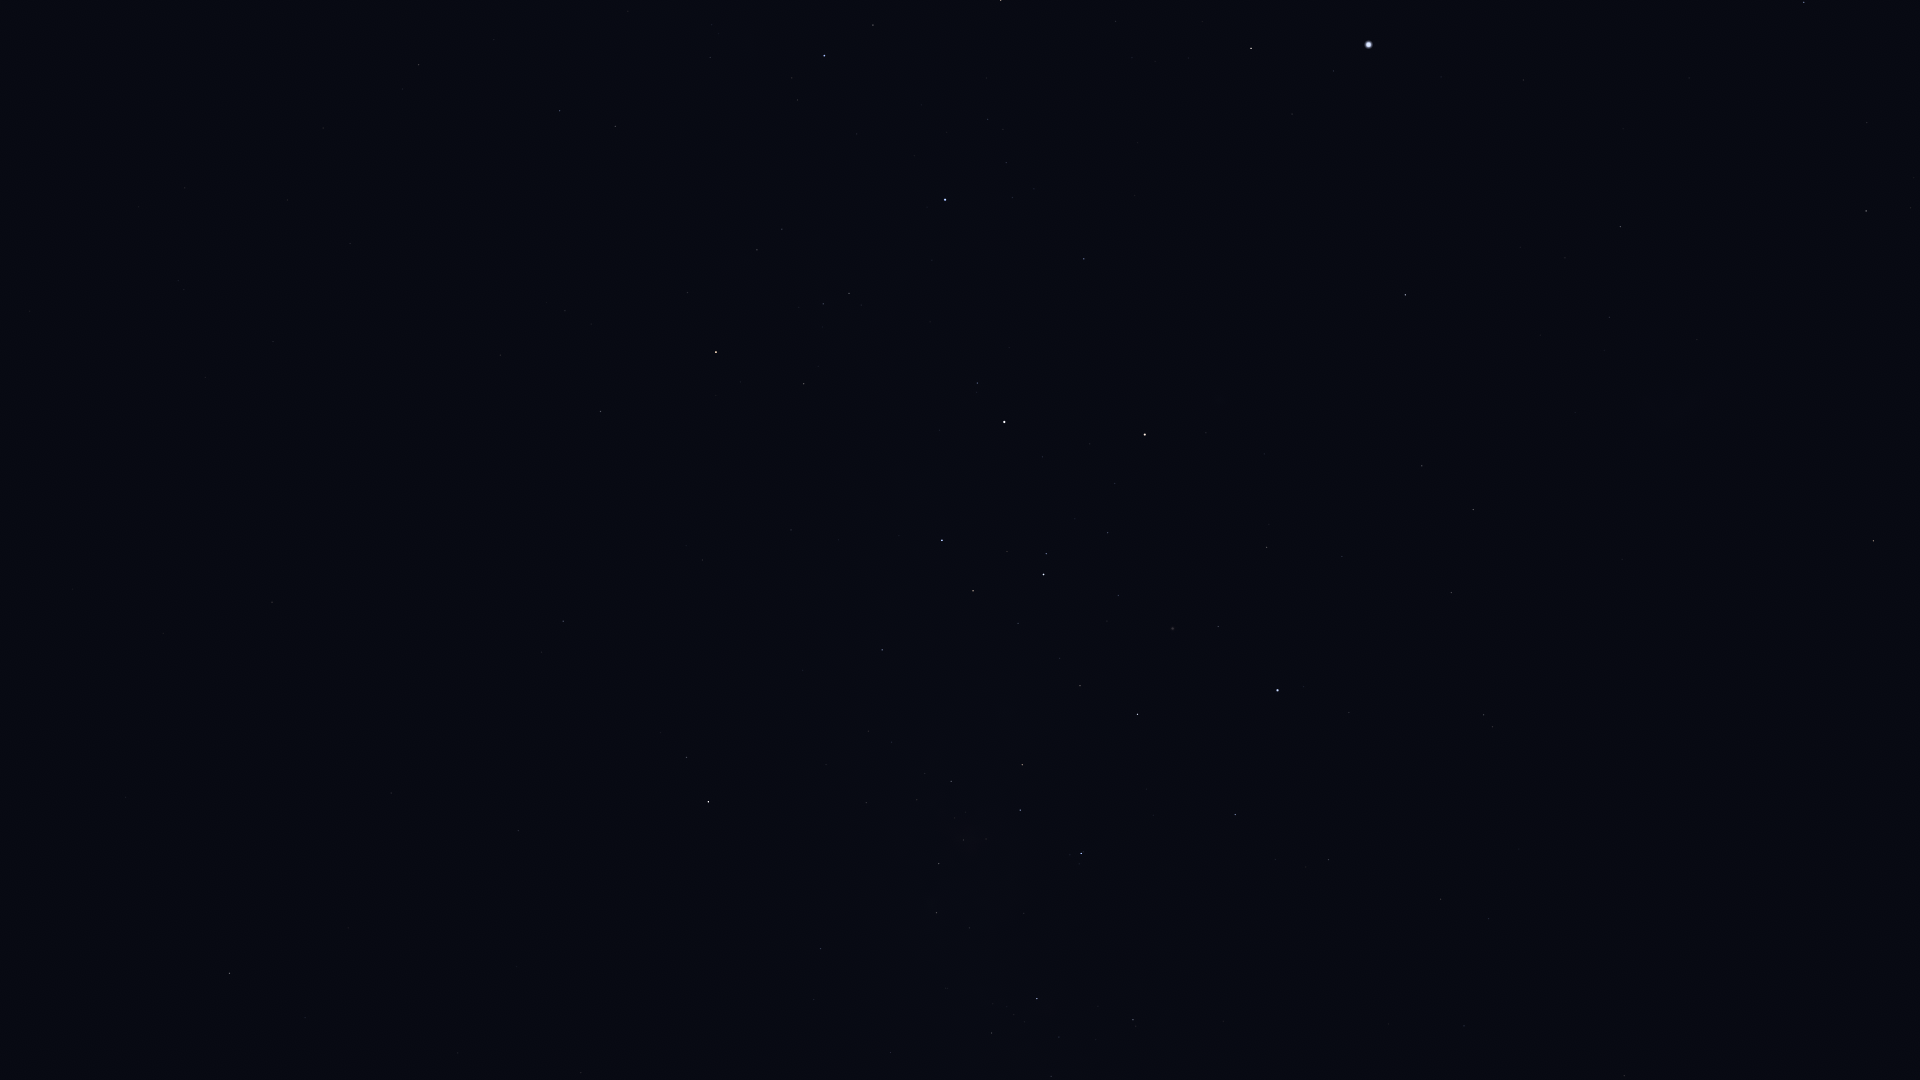

Values plotted in this chart, from the file beside it:
Star_ID, Name, X, Y
17678, HIP 17678, 1873, 541
19780, HIP 19780, 1866, 211
19921, HIP 19921, 1867, 123
21281, HIP 21281, 1804, 2
21949, HIP 21949, 1775, 436
25918, HIP 25918, 1693, 585
26069, HIP 26069, 1620, 227
26380, Bubup, 1673, 518
27100, HIP 27100, 1609, 317
27530, HIP 27530, 1523, 80
27890, HIP 27890, 1565, 258
30438, Canopus, 1369, 45
32607, HIP 32607, 1405, 295
32768, HIP 32768, 1251, 48
34481, HIP 34481, 1473, 510
35228, HIP 35228, 1422, 466
36377, HIP 36377, 1001, 0
37284, Ceibo, 1547, 703
37504, HIP 37504, 1451, 593
38041, Tapecue, 1130, 258
39429, Naos, 824, 56
39794, HIP 39794, 1342, 556
40702, HIP 40702, 1484, 715
41037, Avior, 1145, 434
41312, HIP 41312, 1267, 547
42515, HIP 42515, 615, 126
42536, HIP 42536, 977, 383
42568, HIP 42568, 1115, 483
42828, HIP 42828, 560, 111
42913, Alsephina, 1004, 422
43409, HIP 43409, 419, 65
44382, HIP 44382, 1218, 626
44816, Suhail, 716, 352
45080, HIP 45080, 1046, 554
45238, Miaplacidus, 1278, 690
45556, Aspidiske, 1044, 574
45941, Markeb, 942, 540
46651, HIP 46651, 601, 411
47202, Kalausi, 652, 469
48235, Natasha, 780, 583
48615, Felis, 30, 311
48774, HIP 48774, 882, 650
48926, HIP 48926, 438, 495
50099, HIP 50099, 1235, 815
50191, HIP 50191, 563, 621
50371, HIP 50371, 1022, 765
51172, HIP 51172, 272, 602
51232, HIP 51232, 951, 781
51839, HIP 51839, 1441, 899
51986, HIP 51986, 687, 757
52419, HIP 52419, 1081, 853
52468, HIP 52468, 986, 839
52521, Macondo, 313, 710
52727, HIP 52727, 708, 802
53253, HIP 53253, 939, 863
54204, HIP 54204, 126, 797
54463, HIP 54463, 936, 913
55174, Hunahpú, 24, 860
56343, HIP 56343, 229, 973
56480, HIP 56480, 814, 999
... 7 more rows
